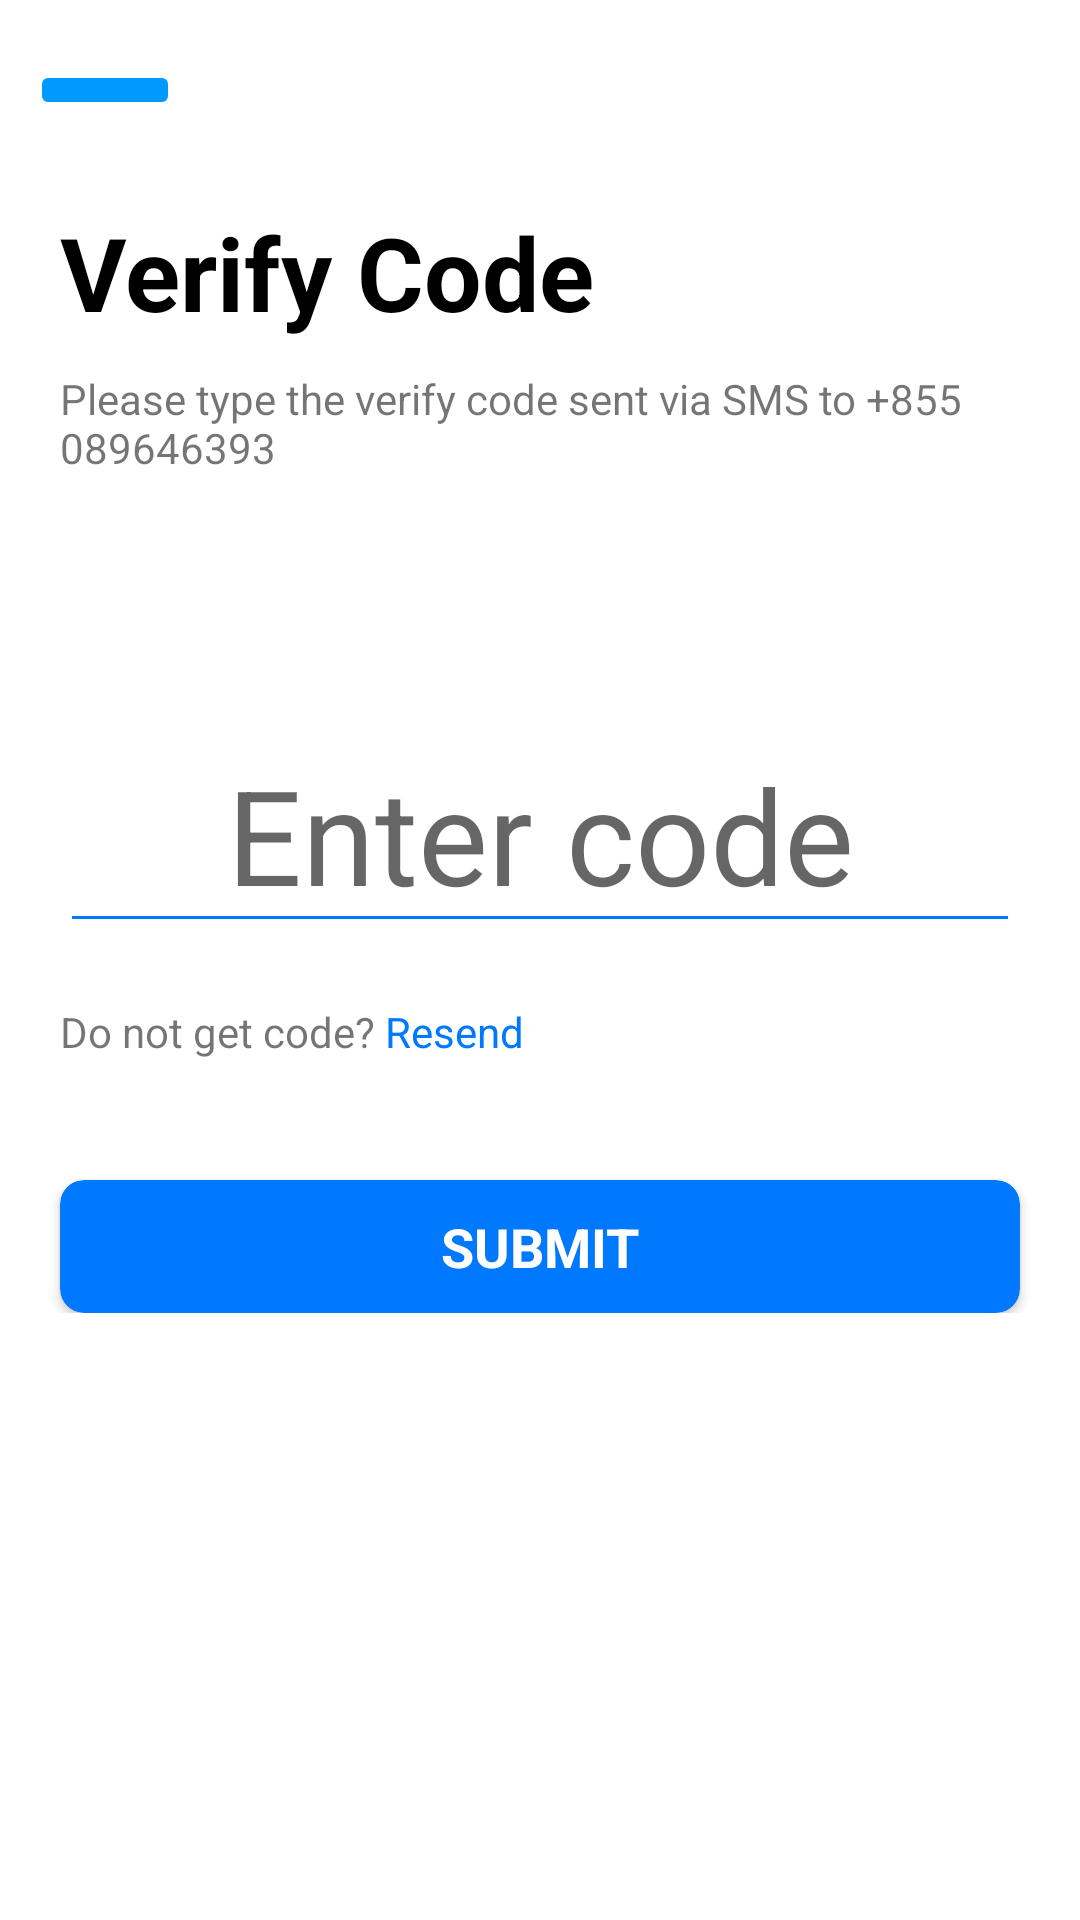

Reconstruct the res/layout file that produces this screen, plus the resources it refers to.
<!-- AndroidManifest.xml: application theme Theme.NewSocial -->
<!-- res/layout/activity_verify_code.xml -->
<?xml version="1.0" encoding="utf-8"?>
<androidx.constraintlayout.widget.ConstraintLayout xmlns:android="http://schemas.android.com/apk/res/android"
    xmlns:app="http://schemas.android.com/apk/res-auto"
    xmlns:tools="http://schemas.android.com/tools"
    android:layout_width="match_parent"
    android:layout_height="match_parent"
    tools:context=".Activity.Verify_Code_Activity">



    <ScrollView
        android:layout_width="match_parent"
        android:layout_height="match_parent">


        <androidx.constraintlayout.widget.ConstraintLayout
            android:layout_width="match_parent"
            android:layout_height="match_parent">



            <androidx.appcompat.widget.AppCompatImageButton
                android:id="@+id/btn_back"
                android:layout_width="50dp"
                android:layout_height="wrap_content"
                android:layout_marginTop="20dp"
                android:layout_marginStart="10dp"
                android:src="@drawable/ic_baseline_keyboard_backspace_24"
                android:scaleType="centerCrop"
                android:backgroundTint="@color/colorPrimary"
                app:layout_constraintStart_toStartOf="parent"
                app:layout_constraintTop_toTopOf="parent" />


            <androidx.appcompat.widget.AppCompatTextView
                android:id="@+id/txtVerifyCode"
                android:layout_width="wrap_content"
                android:layout_height="wrap_content"
                android:layout_marginStart="20dp"
                android:layout_marginTop="28dp"
                android:text="Verify Code"
                android:textColor="@color/black"
                android:textSize="34sp"
                android:textStyle="bold"
                app:layout_constraintStart_toStartOf="parent"
                app:layout_constraintTop_toBottomOf="@+id/btn_back" />


            <androidx.appcompat.widget.AppCompatTextView
                android:id="@+id/txtInfo"
                android:layout_width="wrap_content"
                android:layout_height="wrap_content"
                android:layout_marginTop="10dp"
                android:text="Please type the verify code sent via SMS to +855 089646393"
                app:layout_constraintStart_toStartOf="@+id/txtVerifyCode"
                app:layout_constraintTop_toBottomOf="@+id/txtVerifyCode" />


            <androidx.appcompat.widget.AppCompatEditText
                android:id="@+id/inputCodeVerify"
                android:layout_width="match_parent"
                android:layout_height="wrap_content"
                android:inputType="number"
                android:layout_marginTop="80dp"
                android:layout_marginStart="20dp"
                android:layout_marginEnd="20dp"
                android:gravity="center"
                android:backgroundTint="@color/baseColor"
                android:hint="Enter code"
                android:textColor="@color/baseColor"
                android:textSize="44dp"
                app:layout_constraintTop_toBottomOf="@+id/txtInfo"
                tools:layout_editor_absoluteX="20dp" />


            <androidx.cardview.widget.CardView
                android:id="@+id/btnSubmit"
                android:layout_width="match_parent"
                android:layout_height="wrap_content"
                android:layout_marginTop="40dp"
                android:layout_marginEnd="20dp"
                android:layout_marginStart="20dp"
                android:backgroundTint="@color/baseColor"
                app:cardCornerRadius="8dp"
                app:layout_constraintTop_toBottomOf="@+id/linearLayout"
                tools:layout_editor_absoluteX="20dp">
                <androidx.appcompat.widget.AppCompatTextView
                    android:layout_width="match_parent"
                    android:layout_height="match_parent"
                    android:gravity="center"
                    android:padding="10dp"
                    android:text="SUBMIT"
                    android:textStyle="bold"
                    android:textColor="@color/white"
                    android:textSize="18sp" />

            </androidx.cardview.widget.CardView>


            <LinearLayout
                android:id="@+id/linearLayout"
                android:layout_width="match_parent"
                android:layout_height="wrap_content"
                android:layout_margin="20dp"
                android:orientation="horizontal"
                app:layout_constraintEnd_toEndOf="parent"
                app:layout_constraintTop_toBottomOf="@+id/inputCodeVerify">

                <androidx.appcompat.widget.AppCompatTextView
                    android:id="@+id/txtNoUse"
                    android:layout_width="wrap_content"
                    android:layout_height="wrap_content"
                    android:text="Do not get code?" />

                <androidx.appcompat.widget.AppCompatTextView
                    android:id="@+id/txtResendCode"
                    android:layout_width="wrap_content"
                    android:layout_height="wrap_content"
                    android:text=" Resend"
                    android:textColor="@color/baseColor" />

            </LinearLayout>


        </androidx.constraintlayout.widget.ConstraintLayout>


    </ScrollView>

    <ProgressBar
        android:id="@+id/progressBar"
        style="?android:attr/progressBarStyle"
        android:layout_width="match_parent"
        android:layout_height="match_parent"
        android:background="@color/blur_white"
        android:padding="155dp"
        android:visibility="invisible"
        app:layout_constraintBottom_toBottomOf="parent"
        app:layout_constraintEnd_toEndOf="parent"
        app:layout_constraintStart_toStartOf="parent"
        app:layout_constraintTop_toTopOf="parent"/>


</androidx.constraintlayout.widget.ConstraintLayout>
<!-- resources referenced by this layout -->
<resources>
  <color name="baseColor">#0079ff</color>
  <color name="black">#FF000000</color>
  <color name="blur_white">#88FFFFFF</color>
  <color name="colorPrimary">#0099ff</color>
  <color name="white">#FFFFFFFF</color>
  <style name="Theme.NewSocial" parent="Theme.MaterialComponents.DayNight.NoActionBar">
          
          <item name="colorPrimary">@color/purple_500</item>
          <item name="colorPrimaryVariant">@color/baseColor</item>
          <item name="colorOnPrimary">@color/white</item>
          
          <item name="colorSecondary">@color/teal_200</item>
          <item name="colorSecondaryVariant">@color/teal_700</item>
          <item name="colorOnSecondary">@color/black</item>
          
          <item name="android:statusBarColor" tools:targetApi="l">?attr/colorPrimaryVariant</item>
          
      </style>
  <color name="purple_500">#0099ff</color>
  <color name="teal_200">#0079ff</color>
  <color name="teal_700">#FF018786</color>
</resources>
